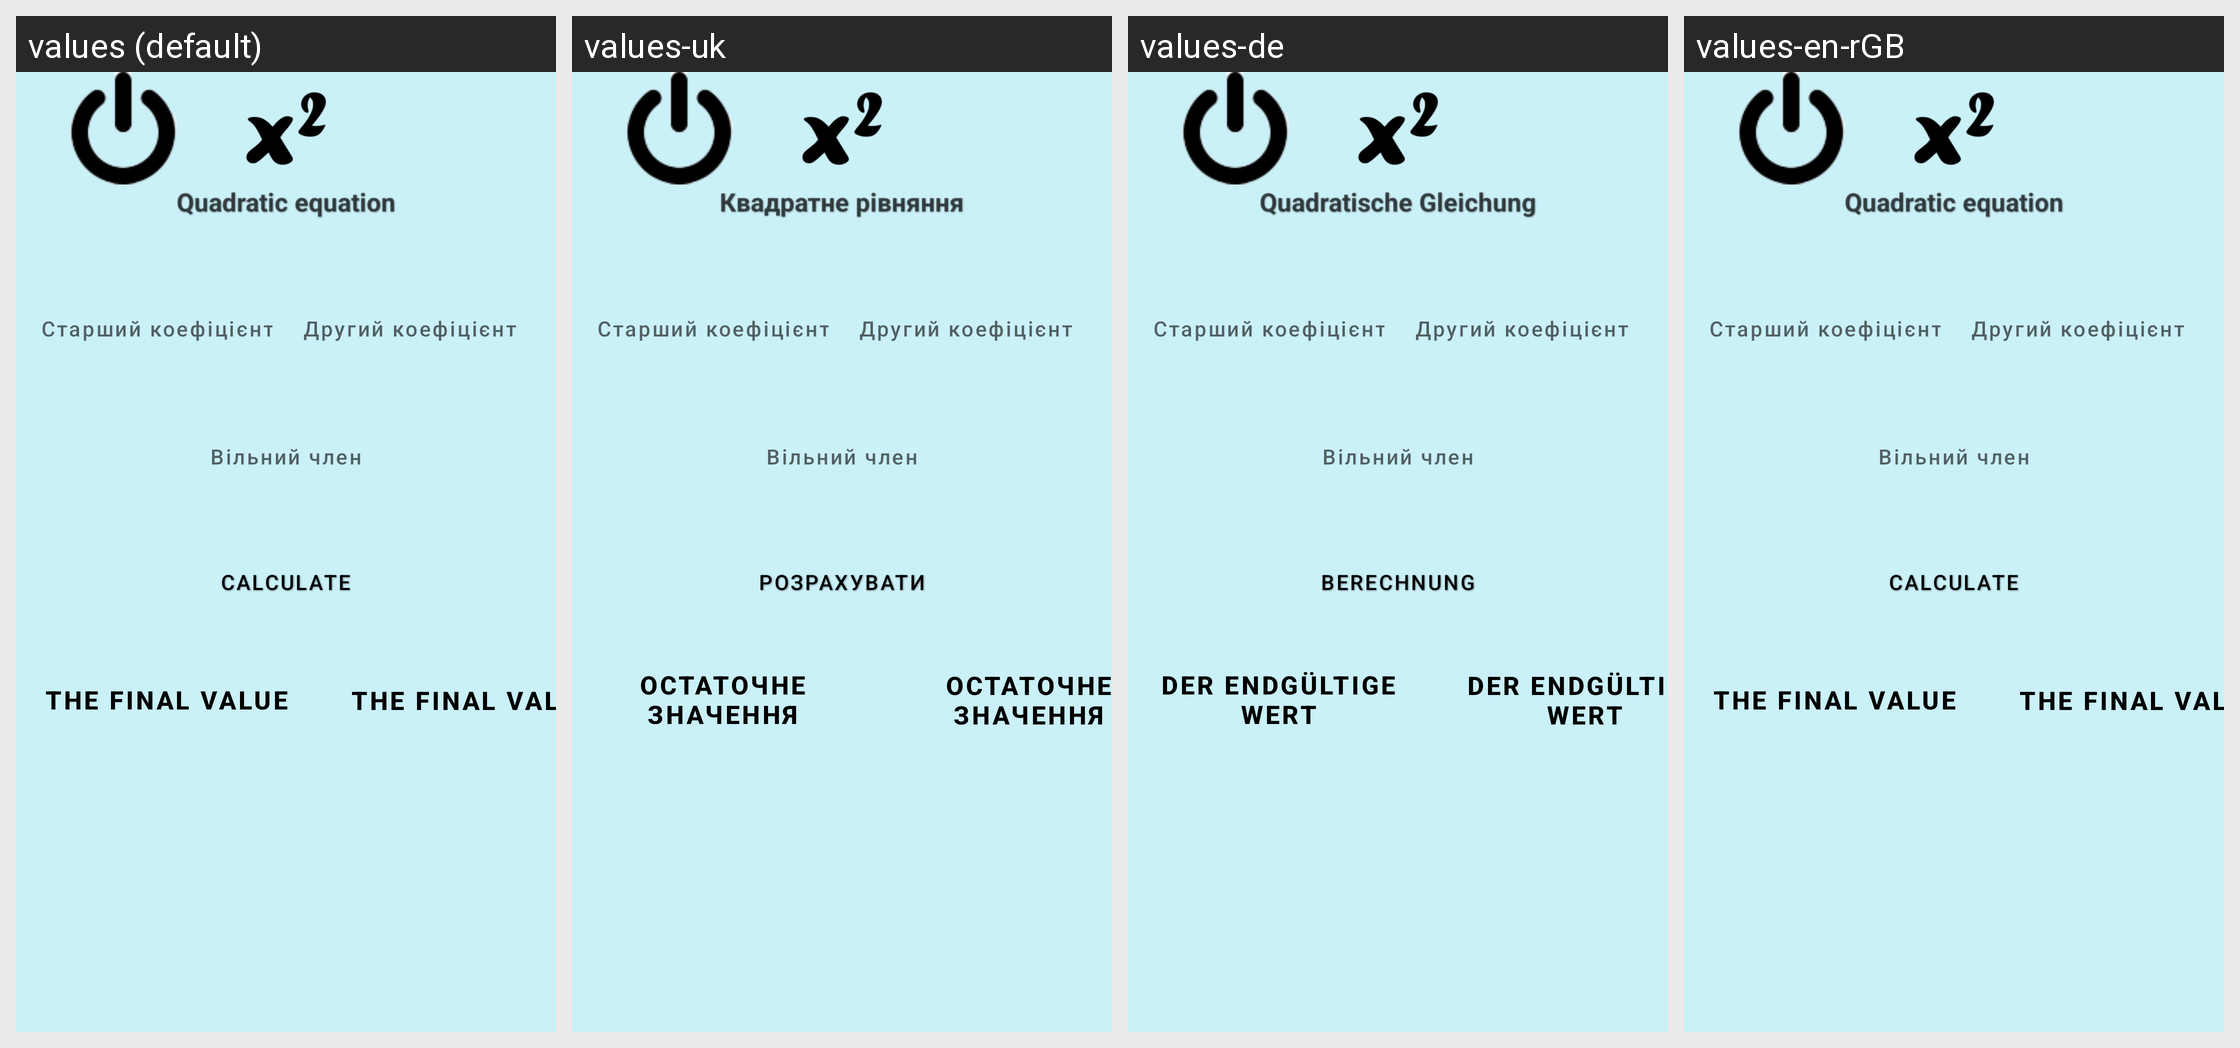

The Android screen above is rendered under several locales of the same app. Produce the string resources it draws, with the default and per-locale values.
Android screen res/layout/activity_quadratic_equation.xml rendered under 4 locales, left to right: values (default), values-uk, values-de, values-en-rGB. Device: Nexus 5 (rendered at 1080×1920; each locale shown at half size, 540×960, under a caption strip naming it); theme Theme.CalculatorForAll.
Strings drawn on this screen, with the default value and each locale's value (text and hints the layout hard-codes, and strings that could not be matched under every locale, appear in the picture but are not listed):

quadratic_equation
  values: Quadratic equation
  values-uk: Квадратне рівняння
  values-de: Quadratische Gleichung
  values-en-rGB: Quadratic equation

calc
  values: Calculate
  values-uk: Розрахувати
  values-de: Berechnung
  values-en-rGB: Calculate

finishValue
  values: The final value
  values-uk: Остаточне значення
  values-de: Der endgültige Wert
  values-en-rGB: The final value
